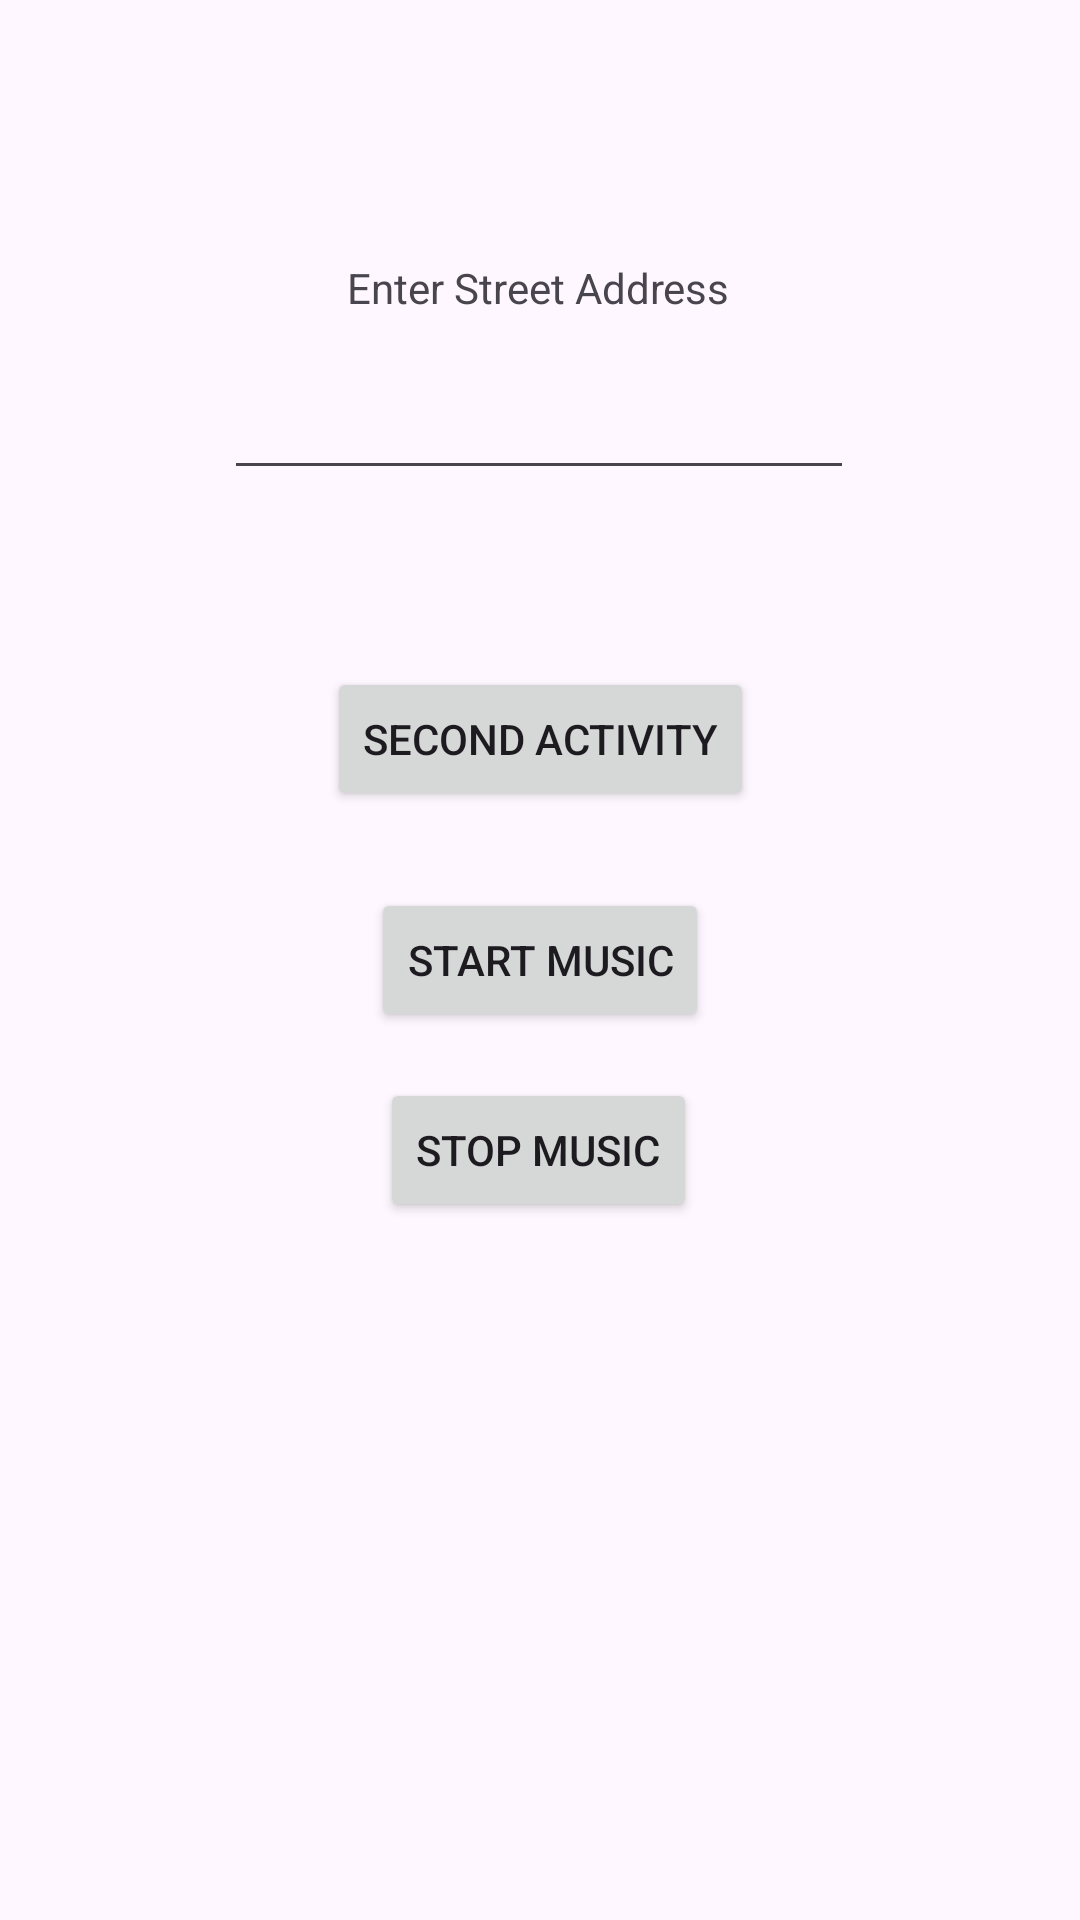

Android layout source for this screen:
<!-- AndroidManifest.xml: application theme Theme.AppDev23S_A03 -->
<!-- res/layout/activity_main.xml -->
<?xml version="1.0" encoding="utf-8"?>
<androidx.constraintlayout.widget.ConstraintLayout xmlns:android="http://schemas.android.com/apk/res/android"
    xmlns:app="http://schemas.android.com/apk/res-auto"
    xmlns:tools="http://schemas.android.com/tools"
    android:layout_width="match_parent"
    android:layout_height="match_parent"
    tools:context=".MainActivity">

    <TextView
        android:id="@+id/textView"
        android:layout_width="wrap_content"
        android:layout_height="wrap_content"
        android:text="Enter Street Address"
        app:layout_constraintBottom_toBottomOf="parent"
        app:layout_constraintEnd_toEndOf="parent"
        app:layout_constraintHorizontal_bias="0.498"
        app:layout_constraintStart_toStartOf="parent"
        app:layout_constraintTop_toTopOf="parent"
        app:layout_constraintVertical_bias="0.139" />

    <EditText
        android:id="@+id/editAddressInput"
        android:layout_width="wrap_content"
        android:layout_height="wrap_content"
        android:ems="10"
        android:inputType="text"
        android:text=""
        app:layout_constraintBottom_toBottomOf="parent"
        app:layout_constraintEnd_toEndOf="parent"
        app:layout_constraintHorizontal_bias="0.497"
        app:layout_constraintStart_toStartOf="parent"
        app:layout_constraintTop_toTopOf="parent"
        app:layout_constraintVertical_bias="0.204" />

    <Button
        android:id="@+id/activity2Button"
        android:layout_width="wrap_content"
        android:layout_height="wrap_content"
        android:onClick="nextButtonPressed"
        android:text="Second Activity"
        app:layout_constraintBottom_toBottomOf="parent"
        app:layout_constraintEnd_toEndOf="parent"
        app:layout_constraintStart_toStartOf="parent"
        app:layout_constraintTop_toBottomOf="@+id/editAddressInput"
        app:layout_constraintVertical_bias="0.138" />

    <Button
        android:id="@+id/startMusic"
        android:layout_width="wrap_content"
        android:layout_height="wrap_content"
        android:text="Start Music"
        app:layout_constraintBottom_toBottomOf="parent"
        app:layout_constraintEnd_toEndOf="parent"
        app:layout_constraintStart_toStartOf="parent"
        app:layout_constraintTop_toTopOf="parent" />

    <Button
        android:id="@+id/stopMusic"
        android:layout_width="wrap_content"
        android:layout_height="wrap_content"
        android:text="Stop Music"
        app:layout_constraintBottom_toBottomOf="parent"
        app:layout_constraintEnd_toEndOf="parent"
        app:layout_constraintHorizontal_bias="0.498"
        app:layout_constraintStart_toStartOf="parent"
        app:layout_constraintTop_toTopOf="parent"
        app:layout_constraintVertical_bias="0.607" />

</androidx.constraintlayout.widget.ConstraintLayout>
<!-- resources referenced by this layout -->
<resources>
  <style name="Theme.AppDev23S_A03" parent="Base.Theme.AppDev23S_A03" />
  <style name="Base.Theme.AppDev23S_A03" parent="Theme.Material3.DayNight.NoActionBar">
          
          
      </style>
</resources>
